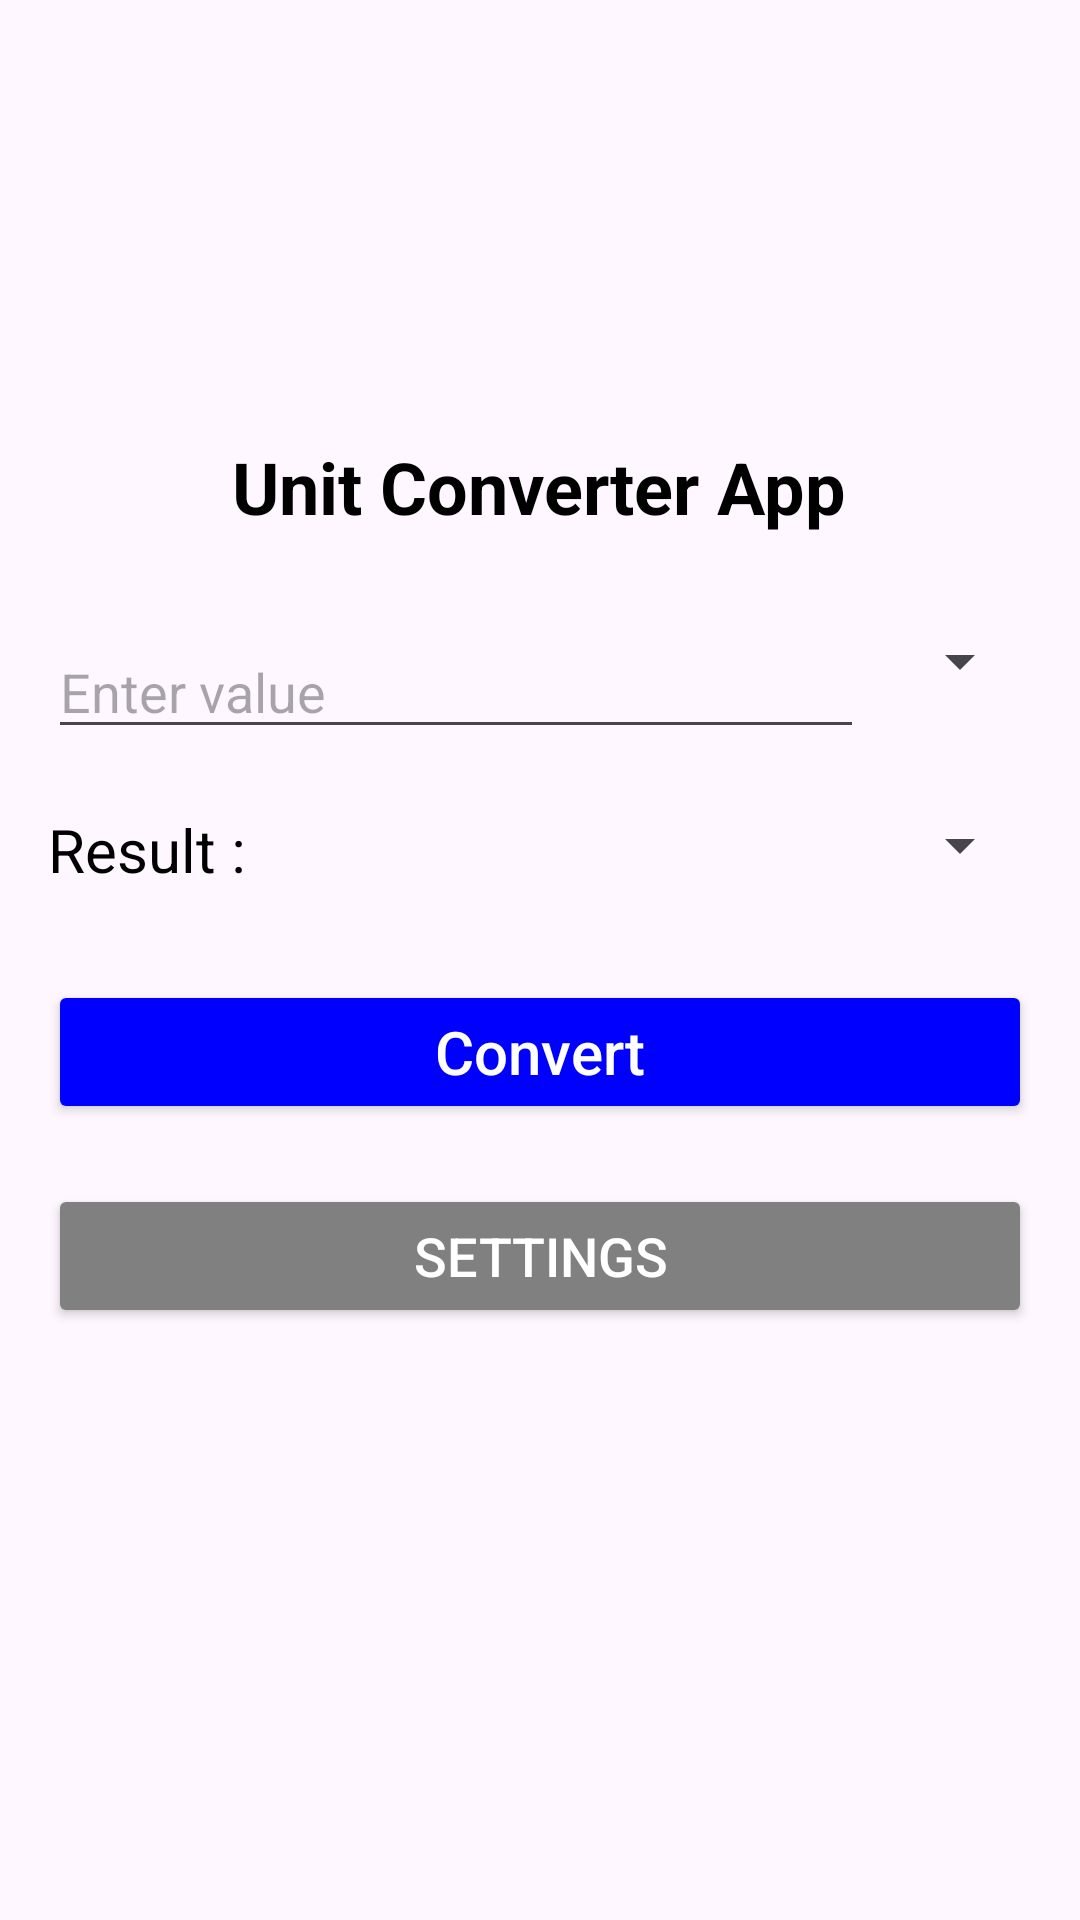

Layout XML and referenced resources for this Android screen:
<!-- AndroidManifest.xml: application theme Theme.Unitthemeconverterharsh -->
<!-- res/layout/activity_main.xml -->
<?xml version="1.0" encoding="utf-8"?>
<LinearLayout xmlns:android="http://schemas.android.com/apk/res/android"
    xmlns:tools="http://schemas.android.com/tools"
    android:layout_width="match_parent"
    android:layout_height="match_parent"
    android:orientation="vertical"
    android:padding="16dp"
    android:background="?android:attr/windowBackground"
    tools:context=".MainActivity">

    
    <TextView
        android:layout_width="wrap_content"
        android:layout_height="wrap_content"
        android:text="Unit Converter App"
        android:textSize="24sp"
        android:textStyle="bold"
        android:textColor="#000000"
        android:layout_gravity="center_horizontal"
        android:layout_marginBottom="30dp"
        android:layout_marginTop="130dp" />

    
    <LinearLayout
        android:layout_width="match_parent"
        android:layout_height="wrap_content"
        android:orientation="horizontal"
        android:layout_marginBottom="20dp">

        
        <EditText
            android:id="@+id/inputValue"
            android:layout_width="0dp"
            android:layout_weight="1"
            android:layout_height="wrap_content"
            android:hint="Enter value"
            android:inputType="numberDecimal" />

        
        <Spinner
            android:id="@+id/fromUnitSpinner"
            android:layout_width="wrap_content"
            android:layout_height="wrap_content"
            android:layout_marginStart="8dp" />
    </LinearLayout>

    
    <LinearLayout
        android:layout_width="match_parent"
        android:layout_height="wrap_content"
        android:orientation="horizontal"
        android:layout_marginBottom="30dp">

        
        <TextView
            android:id="@+id/resultText"
            android:layout_width="0dp"
            android:layout_weight="1"
            android:layout_height="wrap_content"
            android:text="Result : "
            android:textSize="20sp"
            android:textColor="#000000" />

        
        <Spinner
            android:id="@+id/toUnitSpinner"
            android:layout_width="wrap_content"
            android:layout_height="wrap_content"
            android:layout_marginStart="8dp" />
    </LinearLayout>

    
    <Button
        android:id="@+id/convertButton"
        android:layout_width="match_parent"
        android:layout_height="wrap_content"
        android:text="Convert"
        android:textSize="20sp"
        android:textAllCaps="false"
        android:backgroundTint="#0000ff"
        android:textColor="#ffffff" />

    <Button
        android:id="@+id/settingsButton"
        android:layout_width="match_parent"
        android:layout_height="wrap_content"
        android:text="SETTINGS"
        android:textSize="18sp"
        android:textAllCaps="false"
        android:layout_marginTop="20dp"
        android:backgroundTint="#808080"
        android:textColor="#ffffff" />

</LinearLayout>
<!-- resources referenced by this layout -->
<resources>
  <style name="Theme.Unitthemeconverterharsh" parent="Base.Theme.Unitthemeconverterharsh" />
  <style name="Base.Theme.Unitthemeconverterharsh" parent="Theme.Material3.DayNight.NoActionBar">
          
          
      </style>
</resources>
